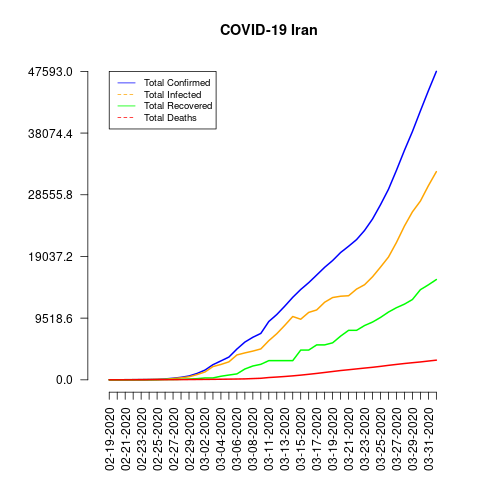

Values plotted in this chart, from the file beside it:
date, total_confirmed, total_deaths, total_recovered, total_infected, mortality_rate, recovery_rate, daily_growth_rate
02-19-2020, 2, 2, 0, 2, 100.0, 0.0, 0.0
02-20-2020, 5, 2, 0, 5, 40.0, 0.0, 0.0
02-21-2020, 18, 4, 0, 18, 22.22, 0.0, 0.0
02-22-2020, 28, 5, 0, 28, 17.86, 0.0, 0.0
02-23-2020, 43, 8, 0, 43, 18.6, 0.0, 0.0
02-24-2020, 61, 12, 0, 61, 19.67, 0.0, 0.0
02-25-2020, 95, 16, 0, 95, 16.84, 0.0, 0.0
02-26-2020, 139, 19, 49, 90, 13.67, 35.25, 0.0
02-27-2020, 245, 26, 49, 196, 10.61, 20.0, 0.0
02-28-2020, 388, 34, 73, 315, 8.76, 18.81, 0.0
02-29-2020, 593, 43, 123, 470, 7.25, 20.74, 0.0
03-01-2020, 978, 54, 175, 803, 5.52, 17.89, 0.0
03-02-2020, 1501, 66, 291, 1210, 4.4, 19.39, 0.0
03-03-2020, 2336, 77, 291, 2045, 3.3, 12.46, 0.0
03-04-2020, 2922, 92, 552, 2370, 3.15, 18.89, 0.0
03-05-2020, 3513, 107, 739, 2774, 3.05, 21.04, 0.0
03-06-2020, 4747, 124, 913, 3834, 2.61, 19.23, 0.0
03-07-2020, 5823, 145, 1669, 4154, 2.49, 28.66, 0.0
03-08-2020, 6566, 194, 2134, 4432, 2.95, 32.5, 0.0
03-09-2020, 7161, 237, 2394, 4767, 3.31, 33.43, 0.0
03-11-2020, 9000, 354, 2959, 6041, 3.93, 32.88, 0.0
03-12-2020, 10075, 429, 2959, 7116, 4.26, 29.37, 0.0
03-13-2020, 11364, 514, 2959, 8405, 4.52, 26.04, 0.0
03-14-2020, 12729, 611, 2959, 9770, 4.8, 23.25, 0.0
03-15-2020, 13938, 724, 4590, 9348, 5.19, 32.93, 0.0
03-16-2020, 14991, 853, 4590, 10401, 5.69, 30.62, 0.0
03-17-2020, 16169, 988, 5389, 10780, 6.11, 33.33, 0.0
03-18-2020, 17361, 1135, 5389, 11972, 6.54, 31.04, 0.0
03-19-2020, 18407, 1284, 5710, 12697, 6.98, 31.02, 0.0
03-20-2020, 19644, 1433, 6745, 12899, 7.29, 34.34, 0.0
03-21-2020, 20610, 1556, 7635, 12975, 7.55, 37.05, 0.0
03-22-2020, 21638, 1685, 7635, 14003, 7.79, 35.29, 0.0
03-23-2020, 23049, 1812, 8376, 14673, 7.86, 36.34, 0.0
03-24-2020, 24811, 1934, 8913, 15898, 7.79, 35.92, 0.0
03-25-2020, 27017, 2077, 9625, 17392, 7.69, 35.63, 0.0
03-26-2020, 29406, 2234, 10457, 18949, 7.6, 35.56, 0.0
03-27-2020, 32332, 2378, 11133, 21199, 7.35, 34.43, 0.0
03-28-2020, 35408, 2517, 11679, 23729, 7.11, 32.98, 0.0
03-29-2020, 38309, 2640, 12391, 25918, 6.89, 32.34, 0.0
03-30-2020, 41495, 2757, 13911, 27584, 6.64, 33.52, 0.0
03-31-2020, 44605, 2898, 14656, 29949, 6.5, 32.86, 0.0
04-01-2020, 47593, 3036, 15473, 32120, 6.38, 32.51, 0.0
